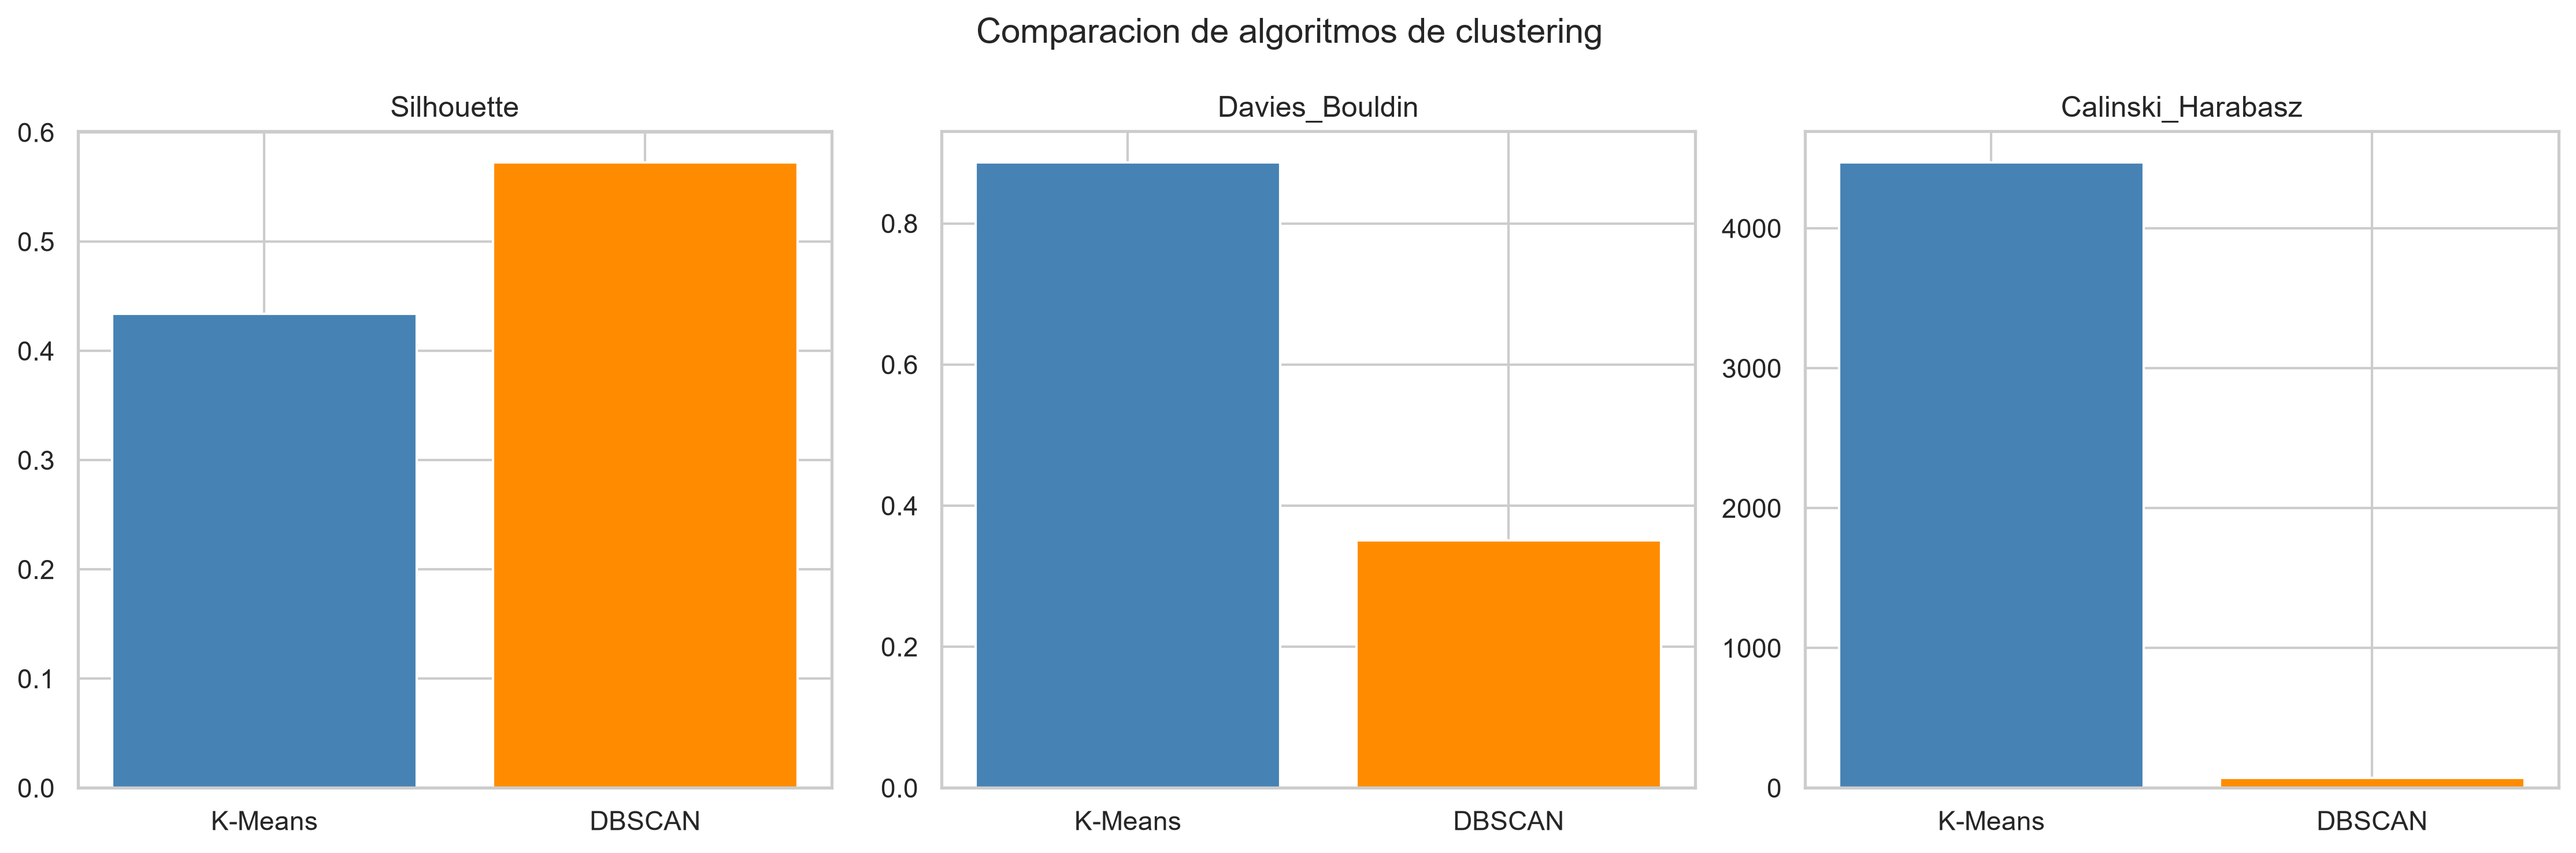

Values plotted in this chart, from the file beside it:
Modelo, Clusters, Silhouette, Davies_Bouldin, Calinski_Harabasz, Porcentaje_ruido
K-Means, 2, 0.4325, 0.8913, 4377, 0.0
DBSCAN, 2, 0.5724, 0.3511, 72.43, 0.8299
